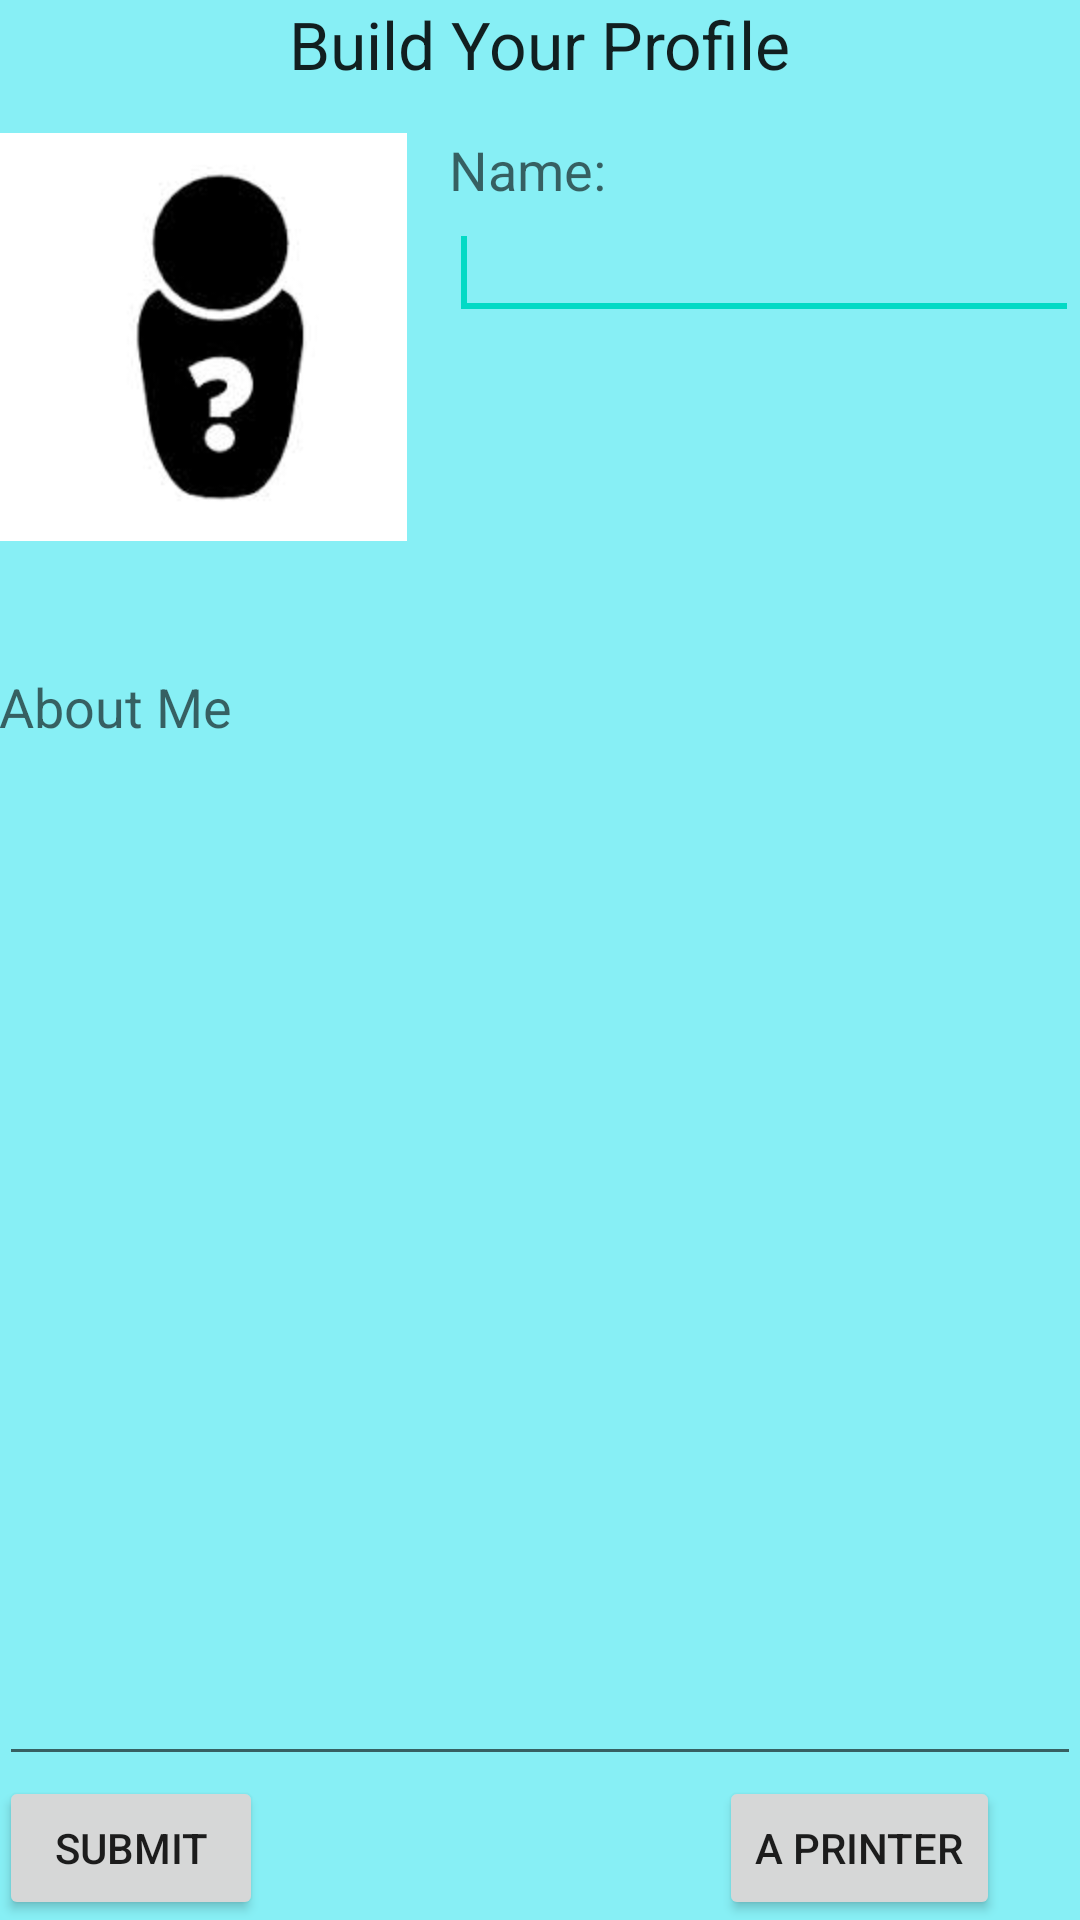

The Android layout XML behind this screen, and the referenced resources:
<!-- AndroidManifest.xml: application theme AppTheme -->
<!-- res/layout/activity_blue_chat__profile_builder.xml -->
<RelativeLayout xmlns:android="http://schemas.android.com/apk/res/android"
    xmlns:tools="http://schemas.android.com/tools"
    android:layout_width="match_parent"
    android:layout_height="match_parent"
    android:background="@color/blue"
    android:paddingBottom="@dimen/activity_vertical_margin"
    android:paddingLeft="@dimen/activity_horizontal_margin"
    android:paddingRight="@dimen/activity_horizontal_margin"
    android:paddingTop="@dimen/activity_vertical_margin"
    tools:context="com.example.bluetoothchat.BlueChat_ProfileBuilder" >

    <TextView
        android:id="@+id/textView1"
        android:layout_width="wrap_content"
        android:layout_height="wrap_content"
        android:layout_alignParentTop="true"
        android:layout_centerHorizontal="true"
        android:text="Build Your Profile"
        android:textAppearance="?android:attr/textAppearanceLarge" />

    <EditText
        android:id="@+id/editText1"
        android:layout_width="wrap_content"
        android:layout_height="wrap_content"
        android:layout_above="@+id/button2"
        android:layout_alignLeft="@+id/textView2"
        android:layout_alignParentRight="true"
        android:layout_alignTop="@+id/textView2"
        android:layout_marginTop="35dp"
        android:ems="10" />

    <ImageView
        android:id="@+id/imageView1"
        android:layout_width="wrap_content"
        android:layout_height="wrap_content"
        android:layout_below="@+id/textView1"
        android:layout_marginTop="15dp"
        android:clickable="true"
        android:cropToPadding="true"
        android:onClick="onClick"
        android:src="@drawable/images" />

    <TextView
        android:id="@+id/textView2"
        android:layout_width="wrap_content"
        android:layout_height="wrap_content"
        android:layout_alignLeft="@+id/imageView1"
        android:layout_below="@+id/imageView1"
        android:layout_marginTop="43dp"
        android:text="@string/aboutme"
        android:textAppearance="?android:attr/textAppearanceMedium" />

    <Button
        android:id="@+id/button2"
        android:layout_width="wrap_content"
        android:layout_height="wrap_content"
        android:layout_alignParentBottom="true"
        android:layout_alignRight="@+id/editText1"
        android:layout_marginRight="27dp"
        android:onClick="print"
        android:text="A printer" />

    <Button
        android:id="@+id/button1"
        android:layout_width="wrap_content"
        android:layout_height="wrap_content"
        android:layout_alignLeft="@+id/editText1"
        android:layout_alignParentBottom="true"
        android:onClick="onClick2"
        android:text="@string/submit" />

    <TextView
        android:id="@+id/textView3"
        android:layout_width="wrap_content"
        android:layout_height="wrap_content"
        android:layout_alignTop="@+id/imageView1"
        android:layout_marginLeft="14dp"
        android:layout_toRightOf="@+id/imageView1"
        android:text="Name:"
        android:textAppearance="?android:attr/textAppearanceMedium" />

    <EditText
        android:id="@+id/editText2"
        android:layout_width="wrap_content"
        android:layout_height="wrap_content"
        android:layout_alignLeft="@+id/textView3"
        android:layout_below="@+id/textView3"
        android:ems="10"
        android:inputType="textPersonName" >

        <requestFocus />
    </EditText>

</RelativeLayout>
<!-- resources referenced by this layout -->
<resources>
  <color name="blue">#87EFF5</color>
  <!-- drawable images: jpg bitmap (drawable-hdpi, 2766 bytes) -->
  <string name="aboutme">About Me</string>
  <string name="submit">Submit</string>
</resources>
